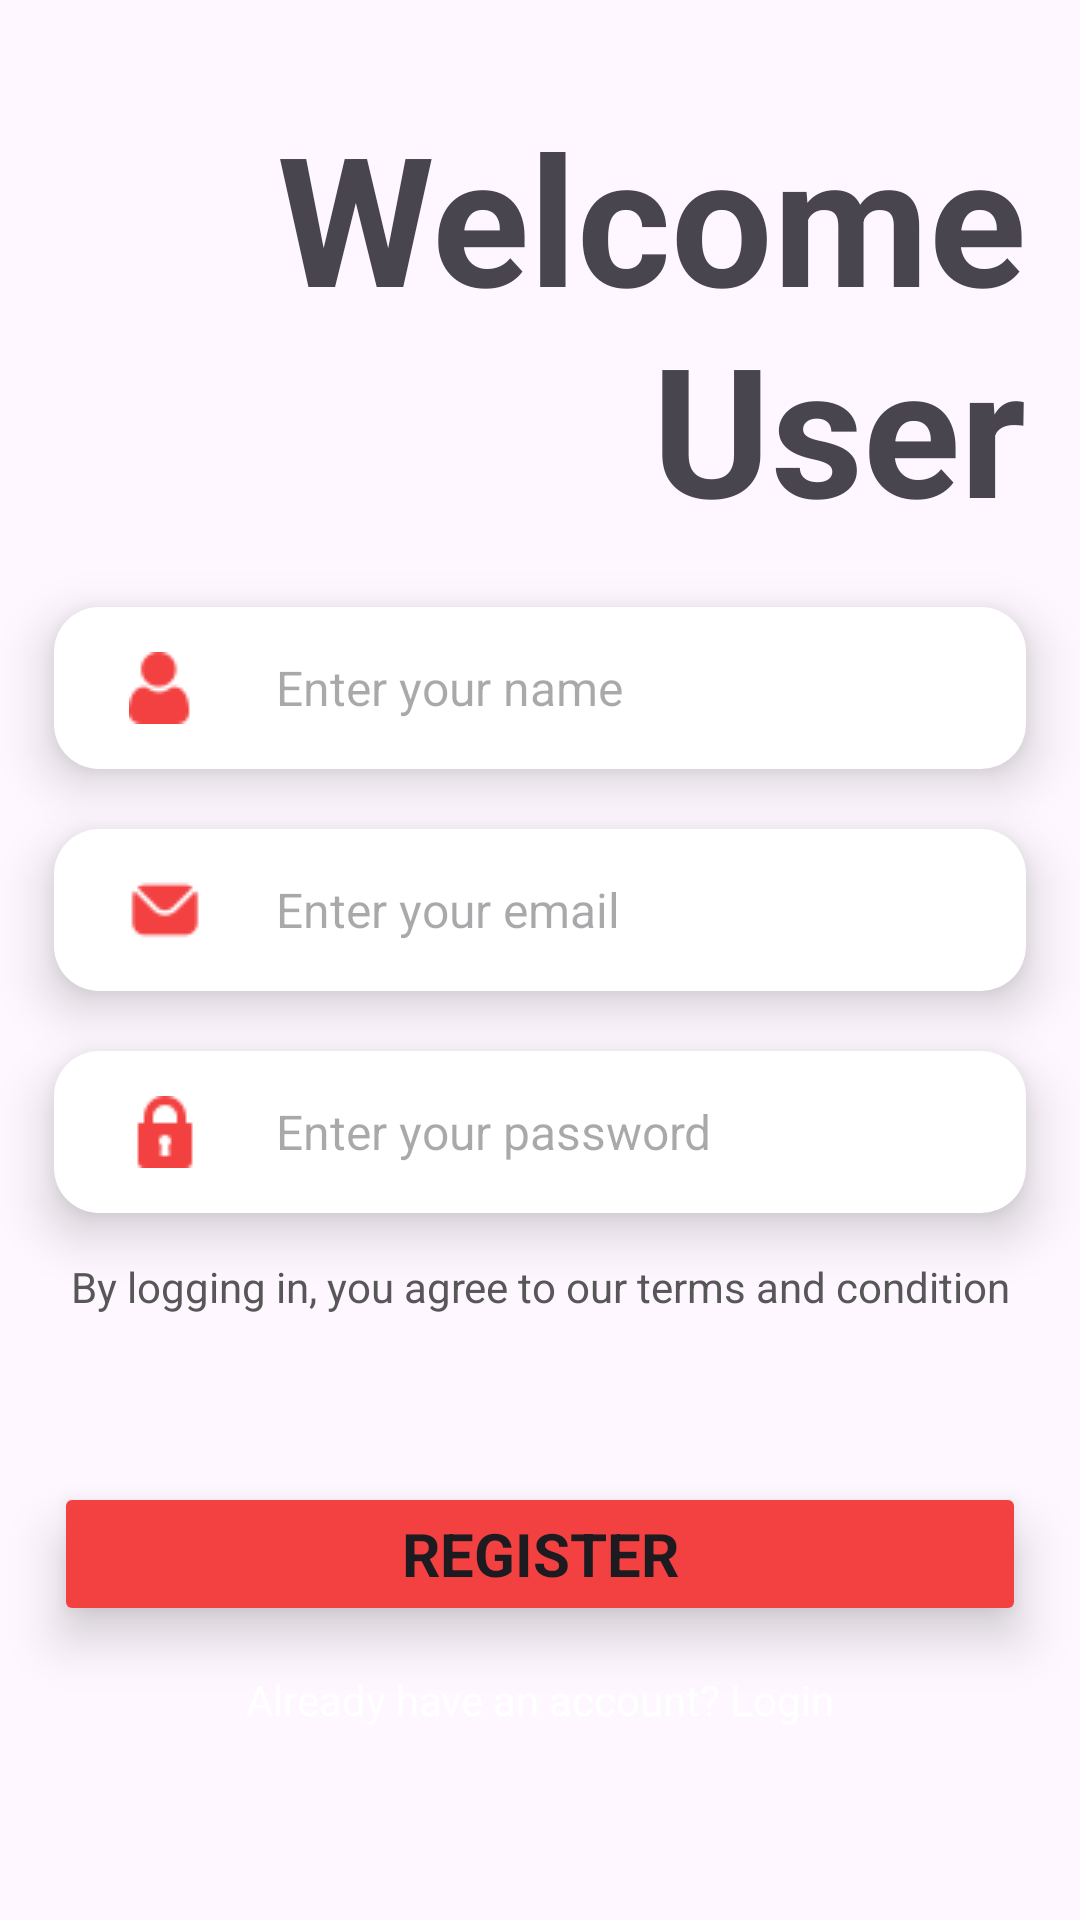

Reconstruct the res/layout file that produces this screen, plus the resources it refers to.
<!-- AndroidManifest.xml: application theme Theme.TodoListApp -->
<!-- res/layout/fragment_register.xml -->
<?xml version="1.0" encoding="utf-8"?>
<androidx.constraintlayout.widget.ConstraintLayout xmlns:android="http://schemas.android.com/apk/res/android"
    xmlns:app="http://schemas.android.com/apk/res-auto"
    xmlns:tools="http://schemas.android.com/tools"
    android:layout_width="match_parent"
    android:layout_height="match_parent"
    tools:context=".vvm.account.ui.Register.RegisterFragment">

    <ImageView
        android:id="@+id/imageView"
        android:layout_width="wrap_content"
        android:layout_height="wrap_content"
        android:scaleType="centerCrop"
        android:src="@drawable/dashboard_ui_bg2"
        app:layout_constraintBottom_toBottomOf="parent"
        app:layout_constraintEnd_toEndOf="parent"
        app:layout_constraintHorizontal_bias="0.0"
        app:layout_constraintStart_toStartOf="parent"
        app:layout_constraintTop_toTopOf="parent"
        app:layout_constraintVertical_bias="1.0" />

    <EditText
        android:id="@+id/etPassword"
        android:layout_width="0dp"
        android:layout_height="wrap_content"
        android:layout_marginTop="20dp"
        android:background="@drawable/account_login_edittext_bg"
        android:drawableLeft="@drawable/account_login_lock"
        android:drawablePadding="25dp"
        android:elevation="10dp"
        android:ems="10"
        android:hint="Enter your password"
        android:inputType="textPassword"
        android:paddingLeft="25dp"
        android:paddingTop="15dp"
        android:paddingBottom="15dp"
        android:textSize="16sp"
        app:layout_constraintEnd_toStartOf="@+id/vGuidelineEnd"
        app:layout_constraintHorizontal_bias="0.0"
        app:layout_constraintStart_toStartOf="@+id/vGuidelineStart"
        app:layout_constraintTop_toBottomOf="@+id/etEmail" />

    <androidx.constraintlayout.widget.Guideline
        android:id="@+id/vGuidelineStart"
        android:layout_width="wrap_content"
        android:layout_height="wrap_content"
        android:orientation="vertical"
        app:layout_constraintGuide_percent="0.05" />

    <androidx.constraintlayout.widget.Guideline
        android:id="@+id/vGuidelineEnd"
        android:layout_width="wrap_content"
        android:layout_height="wrap_content"
        android:orientation="vertical"
        app:layout_constraintGuide_percent="0.95" />

    <androidx.constraintlayout.widget.Guideline
        android:id="@+id/hGuidelineTop"
        android:layout_width="wrap_content"
        android:layout_height="wrap_content"
        android:orientation="horizontal"
        app:layout_constraintGuide_percent="0.05" />

    <TextView
        android:id="@+id/textView3"
        android:layout_width="0dp"
        android:layout_height="wrap_content"
        android:text="Welcome User"
        android:textAlignment="textEnd"
        android:textSize="60sp"
        android:textStyle="bold"
        app:layout_constraintEnd_toStartOf="@+id/vGuidelineEnd"
        app:layout_constraintTop_toTopOf="@+id/hGuidelineTop" />

    <EditText
        android:id="@+id/etEmail"
        android:layout_width="0dp"
        android:layout_height="wrap_content"
        android:layout_marginTop="20dp"
        android:background="@drawable/account_login_edittext_bg"
        android:drawableLeft="@drawable/account_login_mail"
        android:drawablePadding="25dp"
        android:elevation="10dp"
        android:ems="10"
        android:hint="Enter your email"
        android:inputType="textEmailAddress"
        android:paddingLeft="25dp"
        android:paddingTop="15dp"
        android:paddingBottom="15dp"
        android:textSize="16sp"
        app:layout_constraintEnd_toStartOf="@+id/vGuidelineEnd"
        app:layout_constraintHorizontal_bias="0.0"
        app:layout_constraintStart_toStartOf="@+id/vGuidelineStart"
        app:layout_constraintTop_toBottomOf="@+id/etName" />

    <EditText
        android:id="@+id/etName"
        android:layout_width="0dp"
        android:layout_height="wrap_content"
        android:layout_marginTop="20dp"
        android:background="@drawable/account_login_edittext_bg"
        android:drawableLeft="@drawable/account_login_user"
        android:drawablePadding="25dp"
        android:elevation="10dp"
        android:ems="10"
        android:hint="Enter your name"
        android:inputType="text"
        android:paddingLeft="25dp"
        android:paddingTop="15dp"
        android:paddingBottom="15dp"
        android:textSize="16sp"
        app:layout_constraintEnd_toStartOf="@+id/vGuidelineEnd"
        app:layout_constraintHorizontal_bias="0.0"
        app:layout_constraintStart_toStartOf="@+id/vGuidelineStart"
        app:layout_constraintTop_toBottomOf="@+id/textView3" />

    <androidx.constraintlayout.widget.Guideline
        android:id="@+id/hGuideLineBottom"
        android:layout_width="wrap_content"
        android:layout_height="wrap_content"
        android:orientation="horizontal"
        app:layout_constraintGuide_percent="0.9" />

    <Button
        android:id="@+id/btnRegister"
        android:layout_width="0dp"
        android:layout_height="wrap_content"
        android:layout_marginBottom="15dp"
        android:backgroundTint="@color/themeColor.red"
        android:elevation="10dp"
        android:stateListAnimator="@null"
        android:text="Register"
        android:textSize="20sp"
        android:textStyle="bold"
        app:cornerRadius="15dp"
        app:layout_constraintBottom_toTopOf="@+id/tvAlreadyHaveAnAccount"
        app:layout_constraintEnd_toStartOf="@+id/vGuidelineEnd"
        app:layout_constraintHorizontal_bias="1.0"
        app:layout_constraintStart_toStartOf="@+id/vGuidelineStart" />

    <TextView
        android:id="@+id/textView"
        android:layout_width="wrap_content"
        android:layout_height="wrap_content"
        android:layout_marginTop="15dp"
        android:text="By logging in, you agree to our terms and condition"
        android:textColor="#575757"
        app:layout_constraintEnd_toStartOf="@+id/vGuidelineEnd"
        app:layout_constraintStart_toStartOf="@+id/vGuidelineStart"
        app:layout_constraintTop_toBottomOf="@+id/etPassword" />

    <TextView
        android:id="@+id/tvAlreadyHaveAnAccount"
        android:layout_width="wrap_content"
        android:layout_height="wrap_content"
        android:text="Already have an account? Login"
        android:textColor="#FFFFFF"
        app:layout_constraintBottom_toTopOf="@+id/hGuideLineBottom"
        app:layout_constraintEnd_toStartOf="@+id/vGuidelineEnd"
        app:layout_constraintStart_toStartOf="@+id/vGuidelineStart" />

</androidx.constraintlayout.widget.ConstraintLayout>
<!-- resources referenced by this layout -->
<resources>
  <color name="themeColor.red">#f34141</color>
  <!-- drawable account_login_edittext_bg (drawable) -->
  <?xml version="1.0" encoding="utf-8"?>
  <shape xmlns:android="http://schemas.android.com/apk/res/android"
       android:shape="rectangle">
      <solid android:color="@color/white"/>
      <corners android:radius="15dp"/>
  </shape>
  <!-- drawable account_login_lock: png bitmap (drawable, 854 bytes) -->
  <!-- drawable account_login_mail: png bitmap (drawable, 969 bytes) -->
  <!-- drawable account_login_user: png bitmap (drawable, 1215 bytes) -->
  <style name="Theme.TodoListApp" parent="Base.Theme.TodoListApp" />
  <color name="white">#FFFFFFFF</color>
  <style name="Base.Theme.TodoListApp" parent="Theme.Material3.DayNight.NoActionBar">
          
          <item name="fontFamily">@font/poppins</item>
          <item name="android:windowLightStatusBar">true</item>
          <item name="android:colorPrimaryDark">#f7f7f7</item>
          <item name="colorPrimary">@color/themeColor.red</item>
      </style>
</resources>
